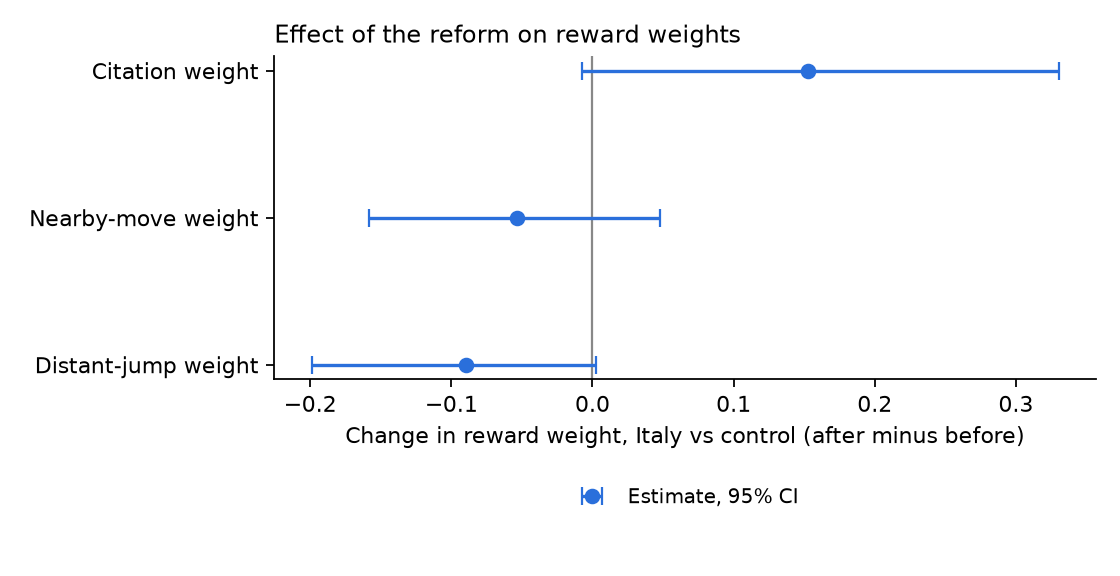

The data file committed next to this chart (first rows):
parameter, did, ci_low, ci_high, boot_se
theta_cite, 0.153, -0.007653, 0.3303, 0.08274
theta_near, -0.05314, -0.1582, 0.04785, 0.05526
theta_far, -0.08956, -0.1989, 0.002689, 0.05006
